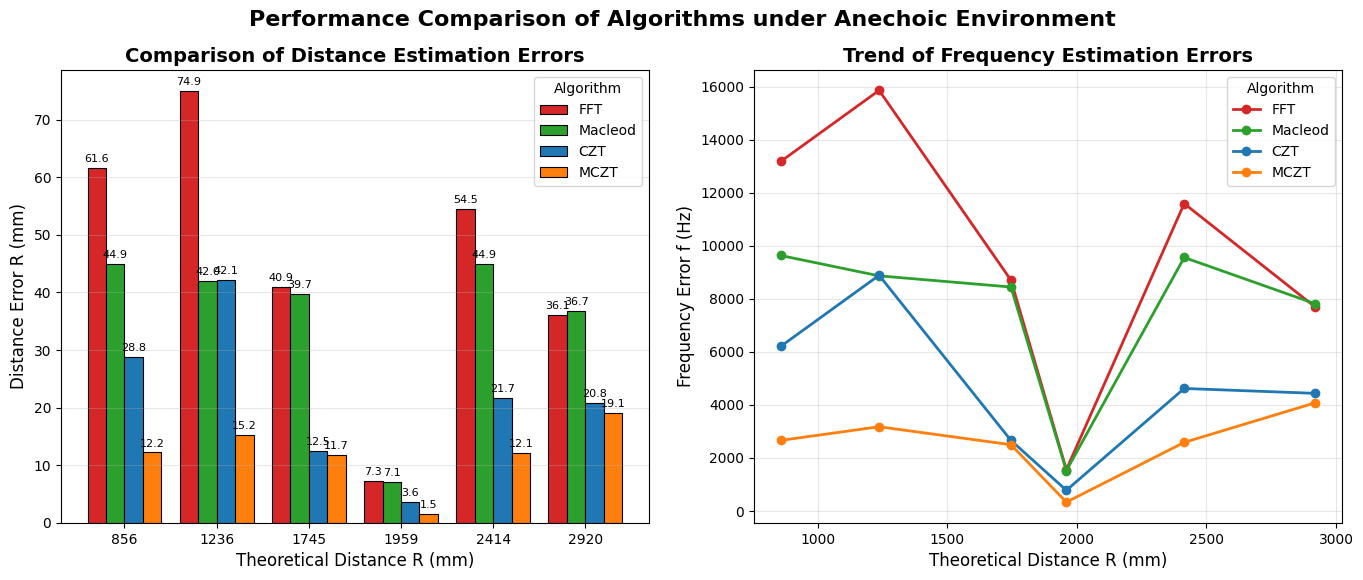

The matplotlib source for this figure:
import matplotlib.pyplot as plt
import numpy as np

# === 1. Data Preparation ===
distances = np.array([856, 1236, 1745, 1959, 2414, 2920])  # Theoretical distance R (mm)

# Distance error △R (mm)
errors_r = {
    'FFT':      [61.6, 74.9, 40.9, 7.3, 54.5, 36.1],
    'Macleod':  [44.9, 42.0, 39.7, 7.1, 44.9, 36.7],
    'CZT':      [28.8, 42.1, 12.5, 3.6, 21.7, 20.8],
    'MCZT':     [12.2, 15.2, 11.7, 1.5, 12.1, 19.1]
}

# Frequency error △f (Hz)
errors_f = {
    'FFT':      [13173, 15855, 8698, 1551, 11586, 7683],
    'Macleod':  [9628,  8860,  8439, 1514, 9553,  7808],
    'CZT':      [6200,  8882,  2655, 773,  4614,  4429],
    'MCZT':     [2655,  3170,  2493, 327,  2580,  4073]
}

# === 2. Style Settings ===
plt.rcParams['font.family'] = 'Arial'
plt.rcParams['axes.unicode_minus'] = False
colors = ['#D62728', '#2CA02C', '#1F77B4', '#FF7F0E']  # FFT, Macleod, CZT, MCZT
algorithms = ['FFT', 'Macleod', 'CZT', 'MCZT']

# === 3. Figure: Grouped Bar Chart (△R) ===
fig, (ax1, ax2) = plt.subplots(1, 2, figsize=(14, 6))

bar_width = 0.2
index = np.arange(len(distances))

for i, algo in enumerate(algorithms):
    bars = ax1.bar(index + i * bar_width, errors_r[algo], bar_width,
                   label=algo, color=colors[i], edgecolor='black', linewidth=0.8)

    # Annotate values on bars
    for bar in bars:
        height = bar.get_height()
        ax1.annotate(f'{height:.1f}',
                     xy=(bar.get_x() + bar.get_width() / 2, height),
                     xytext=(0, 3), textcoords='offset points',
                     ha='center', va='bottom', fontsize=8)

ax1.set_xlabel('Theoretical Distance R (mm)', fontsize=12)
ax1.set_ylabel('Distance Error R (mm)', fontsize=12)
ax1.set_title('Comparison of Distance Estimation Errors', fontsize=14, fontweight='bold')
ax1.set_xticks(index + bar_width * 1.5)
ax1.set_xticklabels(distances)
ax1.legend(title='Algorithm')
ax1.grid(True, axis='y', alpha=0.3)

# === 4. Line Plot (△f) ===
for i, algo in enumerate(algorithms):
    ax2.plot(distances, errors_f[algo], marker='o', markersize=6,
             label=algo, color=colors[i], linewidth=2)

ax2.set_xlabel('Theoretical Distance R (mm)', fontsize=12)
ax2.set_ylabel('Frequency Error f (Hz)', fontsize=12)
ax2.set_title('Trend of Frequency Estimation Errors', fontsize=14, fontweight='bold')
ax2.legend(title='Algorithm')
ax2.grid(True, alpha=0.3)

# === 5. Layout & Title ===
plt.tight_layout(pad=2.0)
plt.suptitle('Performance Comparison of Algorithms under Anechoic Environment',
             fontsize=16, y=0.98, fontweight='bold')
plt.subplots_adjust(top=0.88)

# === 6. Save and Show (Recommended for Paper) ===
# Save as high-resolution PNG
#plt.savefig('algorithm_performance_comparison.png', dpi=300, bbox_inches='tight')
#plt.savefig('algorithm_performance_comparison.pdf', bbox_inches='tight')  # For LaTeX

plt.show()